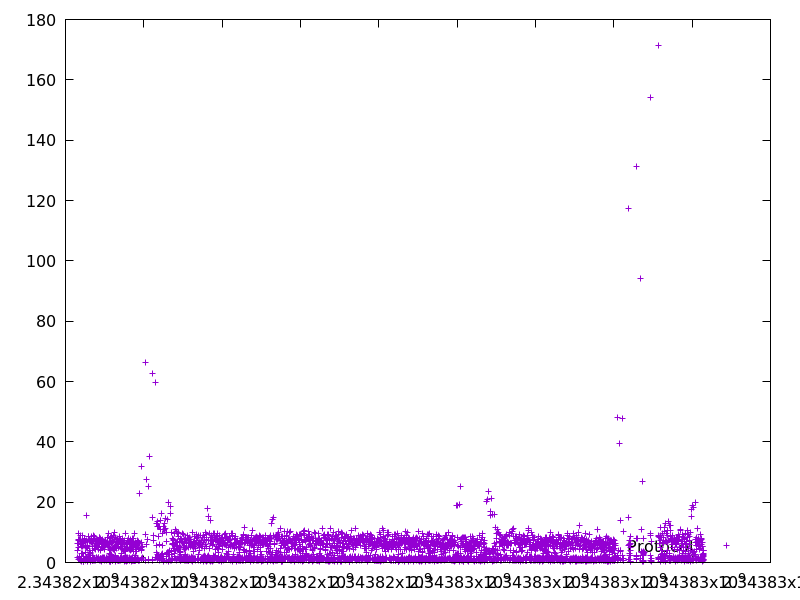

Source data for this figure (header and first rows):
2343816306.758379, 6.394113
2343816311, 3.889
2343816312, 1.545
2343816320, 7.576
2343816330, 9.714
2343816335, 5.142
2343816336, 1.006
2343816343, 7.419
2343816346, 2.131
2343816347, 1.235
2343816355, 7.645
2343816362, 7.554
2343816371, 8.909
2343816377, 5.848
2343816384, 7.234
2343816391, 6.379
2343816392, 0.854
2343816393, 0.9113
2343816398, 5.498
2343816399, 0.5613
2343816400, 1.024
2343816401, 1.369
2343816407, 5.985
2343816414, 6.185
2343816415, 1.378
2343816418, 3.12
2343816420, 1.899
2343816421, 0.4302
2343816424, 3.001
2343816433, 9.131
2343816438, 5.376
2343816445, 6.253
2343816451, 5.631
2343816452, 1.125
2343816453, 1.407
2343816455, 2.003
2343816462, 6.654
2343816463, 0.4592
2343816463, 0.8881
2343816464, 0.9694
2343816466, 0.965
2343816466, 0.5016
2343816467, 0.5276
2343816468, 0.9528
2343816468, 0.3177
2343816469, 1.053
2343816471, 1.408
2343816471, 0.6912
2343816479, 7.291
2343816487, 7.923
2343816495, 7.756
2343816496, 1.061
2343816502, 6.616
2343816508, 5.439
2343816509, 1.238
2343816513, 3.495
2343816514, 0.8426
2343816529, 15.76
2343816531, 1.349
2343816536, 4.887
2343816537, 1.617
... 3,711 more rows
